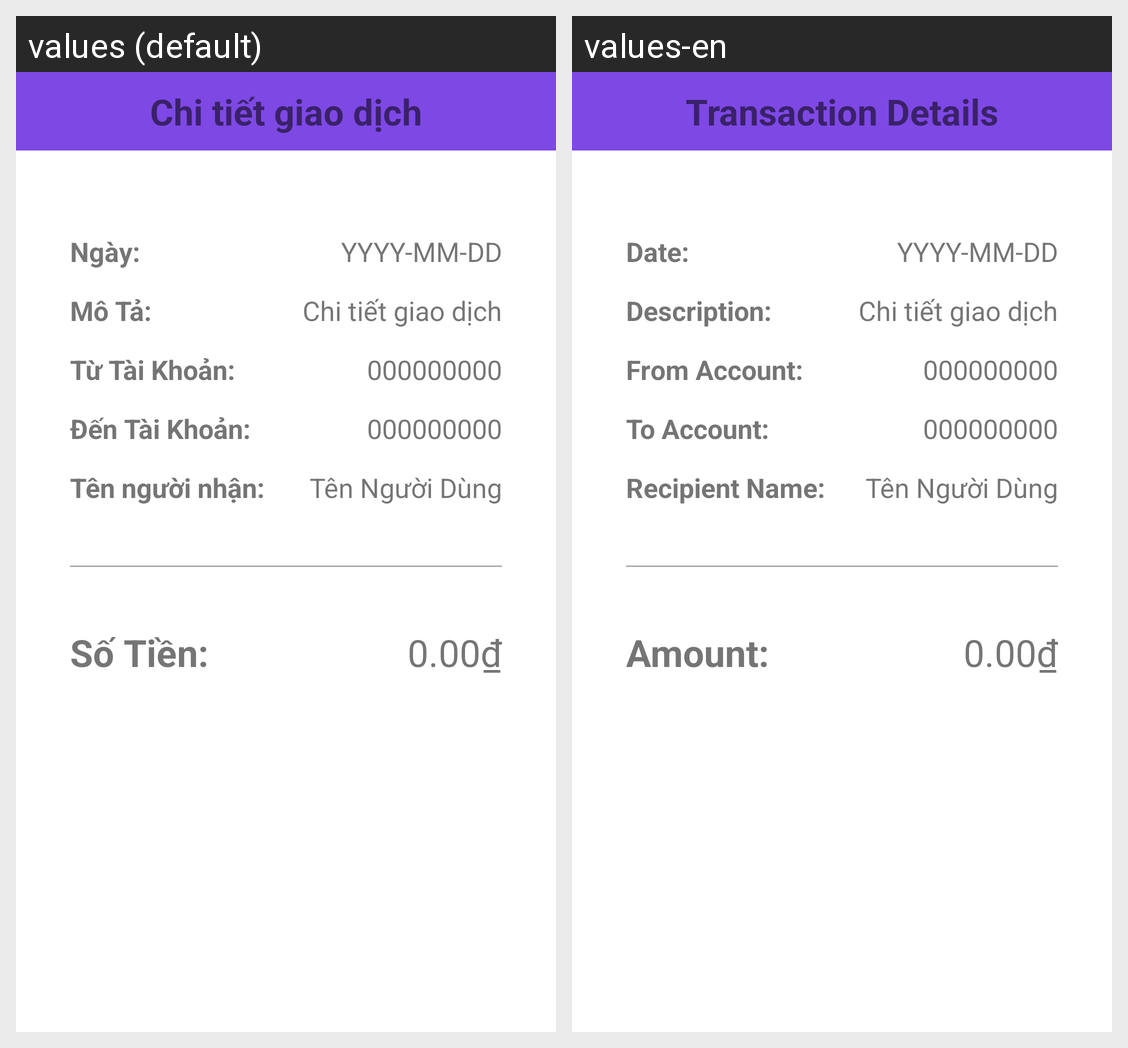

The same Android screen rendered under two of its app's locales, left to right. List the strings drawn on it with the default value and each locale's translation.
Android screen res/layout/activity_view_bill.xml rendered under 2 locales, left to right: values (default), values-en. Device: Nexus 5 (rendered at 1080×1920; each locale shown at half size, 540×960, under a caption strip naming it); theme Theme.EBanking.
Strings drawn on this screen, with the default value and each locale's value (text and hints the layout hard-codes, and strings that could not be matched under every locale, appear in the picture but are not listed):

title_transaction
  values: Chi tiết giao dịch
  values-en: Transaction Details

label_transaction_date
  values: Ngày:
  values-en: Date:

label_transaction_description
  values: Mô Tả:
  values-en: Description:

label_transaction_from_account
  values: Từ Tài Khoản:
  values-en: From Account:

label_transaction_to_account
  values: Đến Tài Khoản:
  values-en: To Account:

label_transaction_to_users_name
  values: Tên người nhận:
  values-en: Recipient Name:

label_transaction_amount
  values: Số Tiền:
  values-en: Amount:
